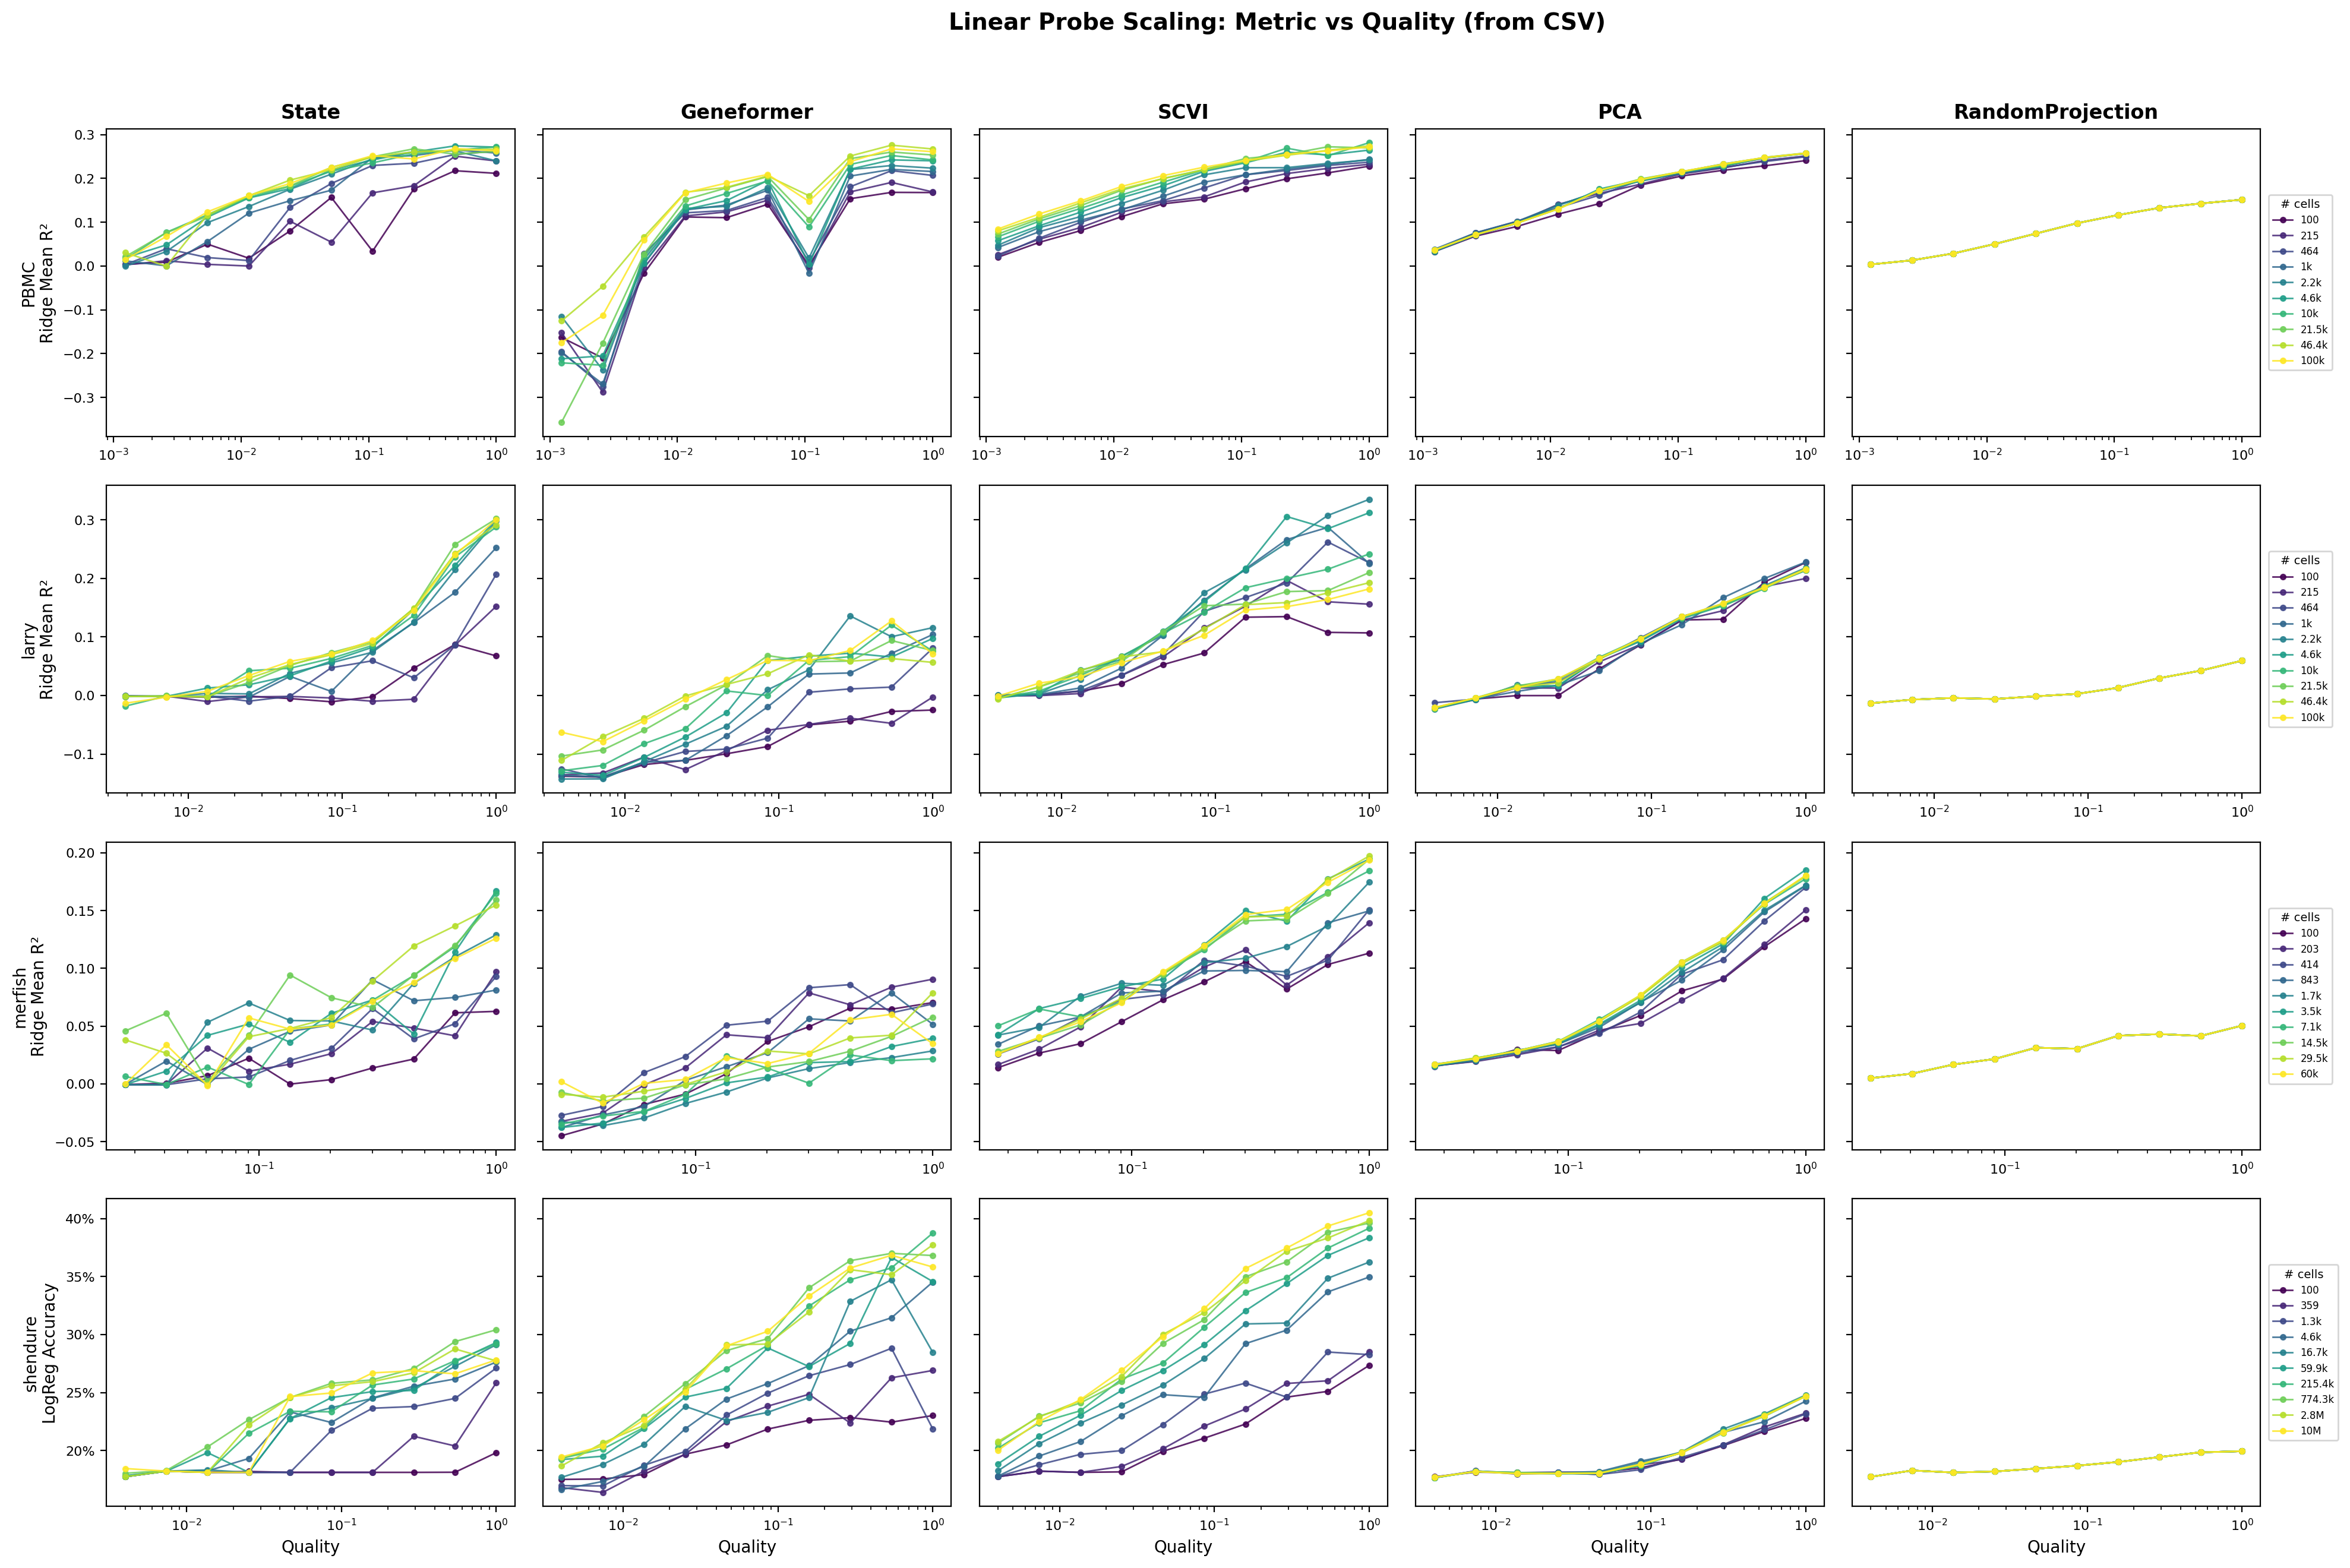

Source data for this figure (header and first rows):
dataset, algo, size, quality, probe, value
PBMC, Geneformer, 100, 0.001235, ridge_mean_r2, -0.1629
PBMC, Geneformer, 100, 0.002598, ridge_mean_r2, -0.2099
PBMC, Geneformer, 100, 0.005468, ridge_mean_r2, -0.01652
PBMC, Geneformer, 100, 0.01151, ridge_mean_r2, 0.112
PBMC, Geneformer, 100, 0.02422, ridge_mean_r2, 0.1104
PBMC, Geneformer, 100, 0.05097, ridge_mean_r2, 0.141
PBMC, Geneformer, 100, 0.1073, ridge_mean_r2, 0.0006979
PBMC, Geneformer, 100, 0.2258, ridge_mean_r2, 0.1537
PBMC, Geneformer, 100, 0.4752, ridge_mean_r2, 0.1681
PBMC, Geneformer, 100, 1.0, ridge_mean_r2, 0.1677
PBMC, Geneformer, 215, 0.001235, ridge_mean_r2, -0.1521
PBMC, Geneformer, 215, 0.002598, ridge_mean_r2, -0.288
PBMC, Geneformer, 215, 0.005468, ridge_mean_r2, -0.004346
PBMC, Geneformer, 215, 0.01151, ridge_mean_r2, 0.1143
PBMC, Geneformer, 215, 0.02422, ridge_mean_r2, 0.1235
PBMC, Geneformer, 215, 0.05097, ridge_mean_r2, 0.1501
PBMC, Geneformer, 215, 0.1073, ridge_mean_r2, -0.004556
PBMC, Geneformer, 215, 0.2258, ridge_mean_r2, 0.1691
PBMC, Geneformer, 215, 0.4752, ridge_mean_r2, 0.1908
PBMC, Geneformer, 215, 1.0, ridge_mean_r2, 0.169
PBMC, Geneformer, 464, 0.001235, ridge_mean_r2, -0.1956
PBMC, Geneformer, 464, 0.002598, ridge_mean_r2, -0.2748
PBMC, Geneformer, 464, 0.005468, ridge_mean_r2, 0.02795
PBMC, Geneformer, 464, 0.01151, ridge_mean_r2, 0.1213
PBMC, Geneformer, 464, 0.02422, ridge_mean_r2, 0.1268
PBMC, Geneformer, 464, 0.05097, ridge_mean_r2, 0.1566
PBMC, Geneformer, 464, 0.1073, ridge_mean_r2, 0.009476
PBMC, Geneformer, 464, 0.2258, ridge_mean_r2, 0.1809
PBMC, Geneformer, 464, 0.4752, ridge_mean_r2, 0.2176
PBMC, Geneformer, 464, 1.0, ridge_mean_r2, 0.2068
PBMC, Geneformer, 1000, 0.001235, ridge_mean_r2, -0.1978
PBMC, Geneformer, 1000, 0.002598, ridge_mean_r2, -0.2691
PBMC, Geneformer, 1000, 0.005468, ridge_mean_r2, 0.005341
PBMC, Geneformer, 1000, 0.01151, ridge_mean_r2, 0.1279
PBMC, Geneformer, 1000, 0.02422, ridge_mean_r2, 0.1392
PBMC, Geneformer, 1000, 0.05097, ridge_mean_r2, 0.1729
PBMC, Geneformer, 1000, 0.1073, ridge_mean_r2, -0.01671
PBMC, Geneformer, 1000, 0.2258, ridge_mean_r2, 0.2053
PBMC, Geneformer, 1000, 0.4752, ridge_mean_r2, 0.2205
PBMC, Geneformer, 1000, 1.0, ridge_mean_r2, 0.2157
PBMC, Geneformer, 2154, 0.001235, ridge_mean_r2, -0.1155
PBMC, Geneformer, 2154, 0.002598, ridge_mean_r2, -0.2373
PBMC, Geneformer, 2154, 0.005468, ridge_mean_r2, 0.01506
PBMC, Geneformer, 2154, 0.01151, ridge_mean_r2, 0.1313
PBMC, Geneformer, 2154, 0.02422, ridge_mean_r2, 0.1362
PBMC, Geneformer, 2154, 0.05097, ridge_mean_r2, 0.1786
PBMC, Geneformer, 2154, 0.1073, ridge_mean_r2, 0.01826
PBMC, Geneformer, 2154, 0.2258, ridge_mean_r2, 0.2202
PBMC, Geneformer, 2154, 0.4752, ridge_mean_r2, 0.2293
PBMC, Geneformer, 2154, 1.0, ridge_mean_r2, 0.2233
PBMC, Geneformer, 4641, 0.001235, ridge_mean_r2, -0.2117
PBMC, Geneformer, 4641, 0.002598, ridge_mean_r2, -0.205
PBMC, Geneformer, 4641, 0.005468, ridge_mean_r2, 0.00695
PBMC, Geneformer, 4641, 0.01151, ridge_mean_r2, 0.1292
PBMC, Geneformer, 4641, 0.02422, ridge_mean_r2, 0.1492
PBMC, Geneformer, 4641, 0.05097, ridge_mean_r2, 0.1954
PBMC, Geneformer, 4641, 0.1073, ridge_mean_r2, 0.003382
PBMC, Geneformer, 4641, 0.2258, ridge_mean_r2, 0.221
PBMC, Geneformer, 4641, 0.4752, ridge_mean_r2, 0.2422
PBMC, Geneformer, 4641, 1.0, ridge_mean_r2, 0.2401
... 1,939 more rows
